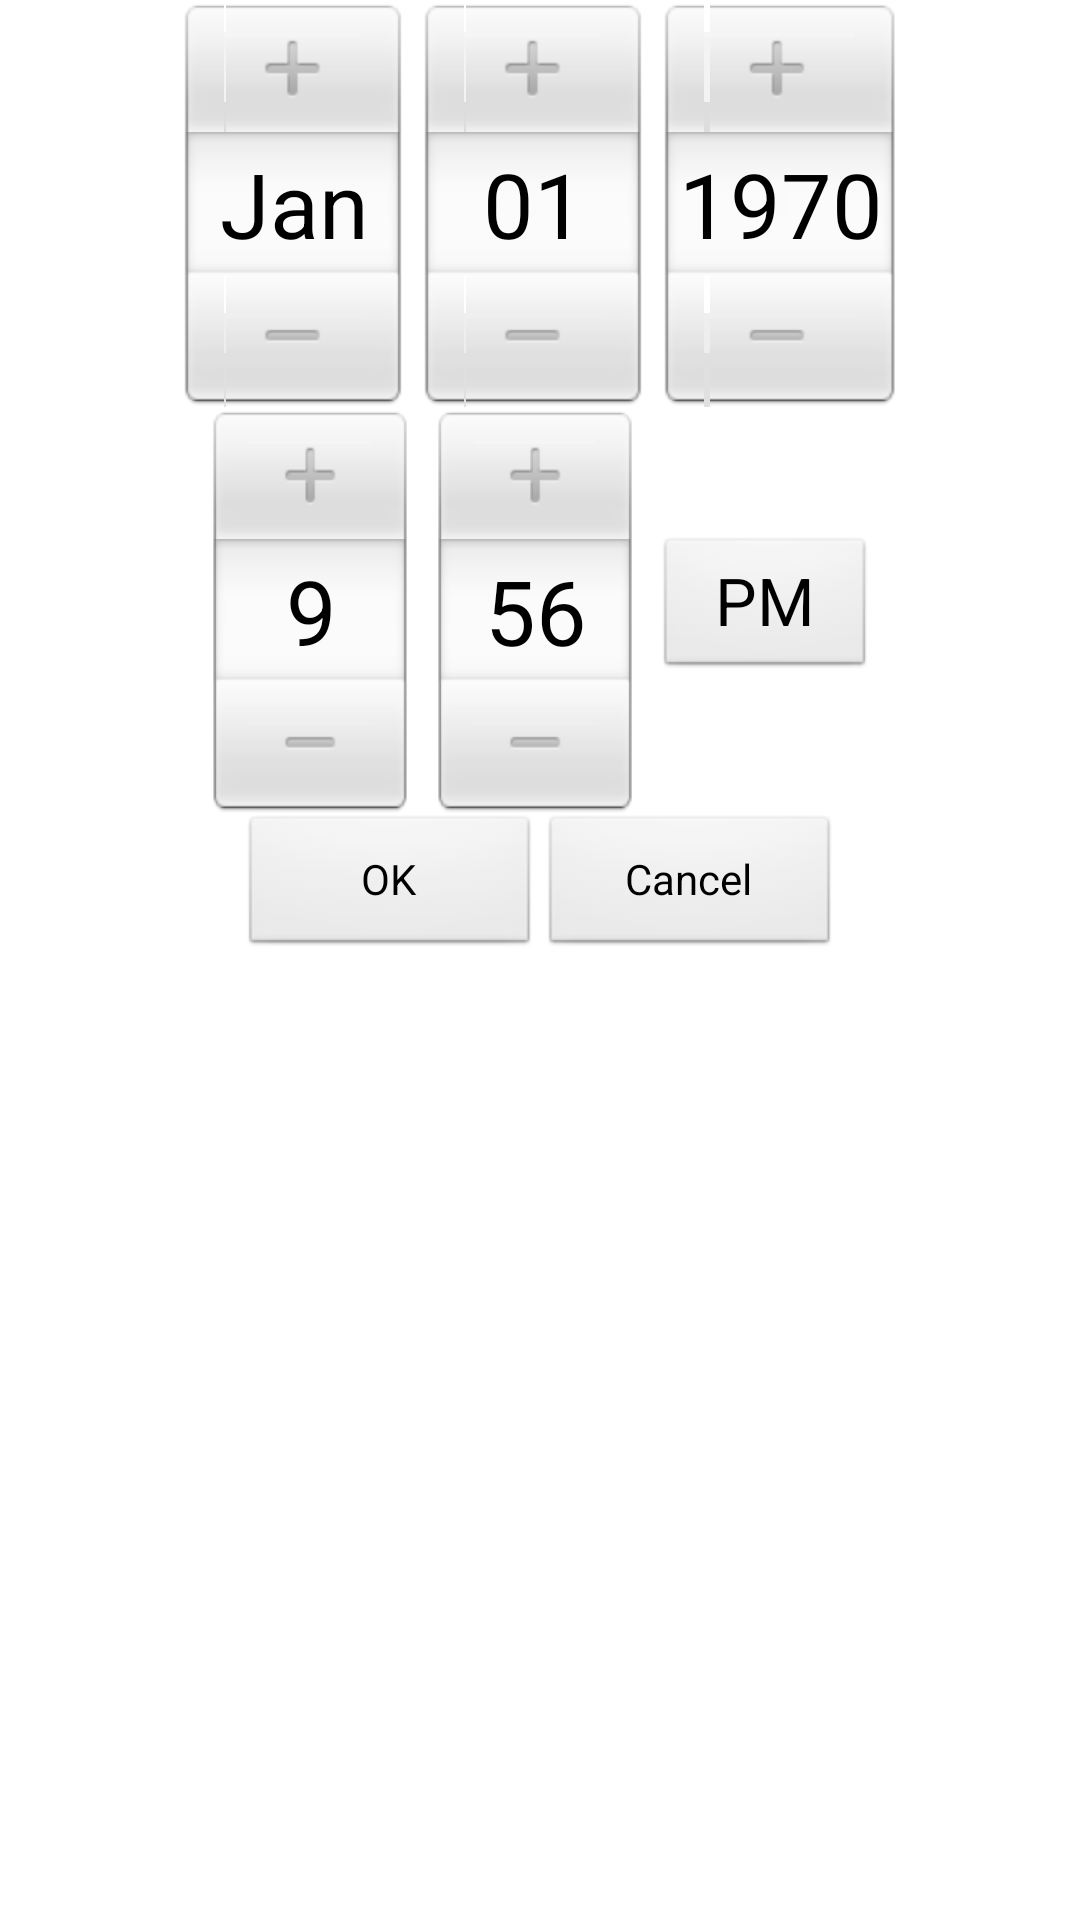

Android layout source for this screen:
<!-- AndroidManifest.xml: application theme AppTheme -->
<!-- res/layout/datetimedialog.xml -->
<?xml version="1.0" encoding="utf-8"?>
<ScrollView xmlns:android="http://schemas.android.com/apk/res/android"
      android:id="@+id/linearLayout1" 
      android:layout_width="fill_parent"
      android:layout_height="wrap_content">
<LinearLayout
    android:layout_width="fill_parent"
    android:layout_height="wrap_content"
    android:orientation="vertical" 
    >

    <DatePicker
        android:id="@+id/dPicker"
        android:layout_width="match_parent"
        android:layout_height="wrap_content"
        android:layout_marginTop="0dp"
        android:calendarViewShown="false" >

    </DatePicker>
    
    <TimePicker
        android:id="@+id/tPicker"
        style="@style/AppBaseTheme"
        android:layout_width="fill_parent"
        android:layout_height="wrap_content"
        />
     <LinearLayout
        android:layout_width="fill_parent"
        android:layout_height="wrap_content"
        android:gravity="center"
        android:orientation="horizontal" >

         <Button
             android:id="@+id/btnOK"
             android:layout_width="100dp"
             android:layout_height="wrap_content"
             android:gravity="center"
             android:text="OK" />

        <Button
            android:id="@+id/btnCancel"
            android:layout_width="100dp"
            android:layout_height="wrap_content"
             android:gravity="center"
            android:text="Cancel" />
    </LinearLayout>
   

</LinearLayout>
</ScrollView>
<!-- resources referenced by this layout -->
<resources>
  <style name="AppBaseTheme" parent="android:Theme.Light">
      </style>
  <style name="AppTheme" parent="AppBaseTheme">
     		<item name="android:actionBarStyle">@style/ActionBar</item>
      </style>
  <style name="ActionBar" parent="android:Widget.Holo.Light.ActionBar.Solid.Inverse">
      <item name="android:background">#e0e0e0</item>    
  	</style>
</resources>
